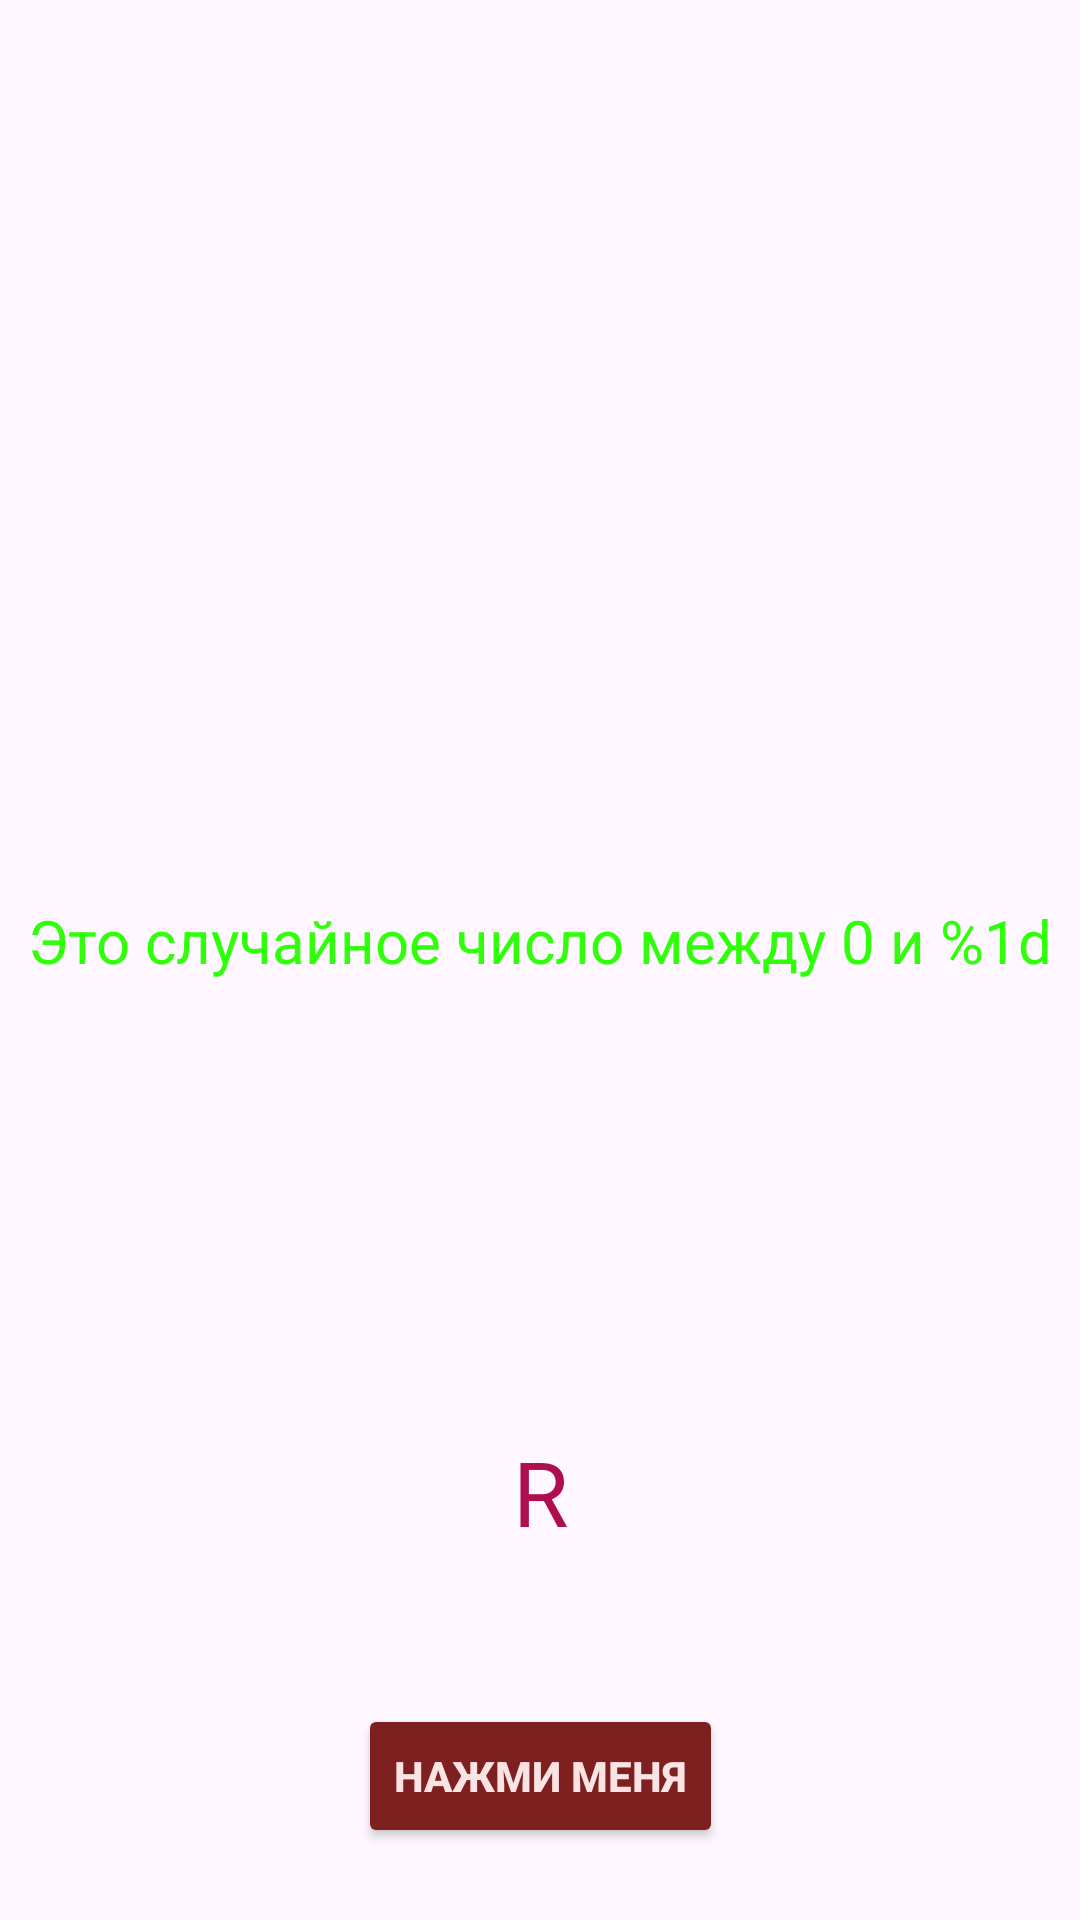

Here is an Android app screen rendered from its layout file. Give the layout XML and the strings, colors and styles it references.
<!-- AndroidManifest.xml: application theme Theme.Randomiki -->
<!-- res/layout/activity_main.xml -->
<?xml version="1.0" encoding="utf-8"?>
<androidx.constraintlayout.widget.ConstraintLayout xmlns:android="http://schemas.android.com/apk/res/android"
    xmlns:app="http://schemas.android.com/apk/res-auto"
    xmlns:tools="http://schemas.android.com/tools"
    android:layout_width="match_parent"
    android:layout_height="match_parent"
    tools:context=".MainActivity">

    <Button
        android:id="@+id/randomBtn"
        android:layout_width="wrap_content"
        android:layout_height="wrap_content"
        android:backgroundTint="#7E2020"
        android:onClick="randomMe"
        android:text="Нажми меня"
        android:textColor="#FAE3E3"
        android:textStyle="bold"
        app:layout_constraintBottom_toBottomOf="parent"
        app:layout_constraintEnd_toEndOf="parent"
        app:layout_constraintStart_toStartOf="parent"
        app:layout_constraintTop_toBottomOf="@+id/textView"
        app:layout_constraintVertical_bias="0.679" />

    <TextView
        android:id="@+id/textView"
        android:layout_width="wrap_content"
        android:layout_height="wrap_content"
        android:layout_marginTop="150dp"
        android:text="R"
        android:textColor="#AE0E4F"
        android:textSize="30dp"
        app:layout_constraintEnd_toEndOf="parent"
        app:layout_constraintStart_toStartOf="parent"
        app:layout_constraintTop_toBottomOf="@+id/textView_random" />

    <TextView
        android:id="@+id/textView_random"
        android:layout_width="wrap_content"
        android:layout_height="wrap_content"
        android:layout_marginTop="300dp"
        android:text="@string/random_heading"
        android:textColor="#30FF0A"
        android:textSize="20dp"
        app:layout_constraintEnd_toEndOf="parent"
        app:layout_constraintStart_toStartOf="parent"
        app:layout_constraintTop_toTopOf="parent" />
</androidx.constraintlayout.widget.ConstraintLayout>
<!-- resources referenced by this layout -->
<resources>
  <string name="random_heading">Это случайное число между 0 и %1d</string>
  <style name="Theme.Randomiki" parent="Base.Theme.Randomiki" />
  <style name="Base.Theme.Randomiki" parent="Theme.Material3.DayNight.NoActionBar">
          
          
      </style>
</resources>
